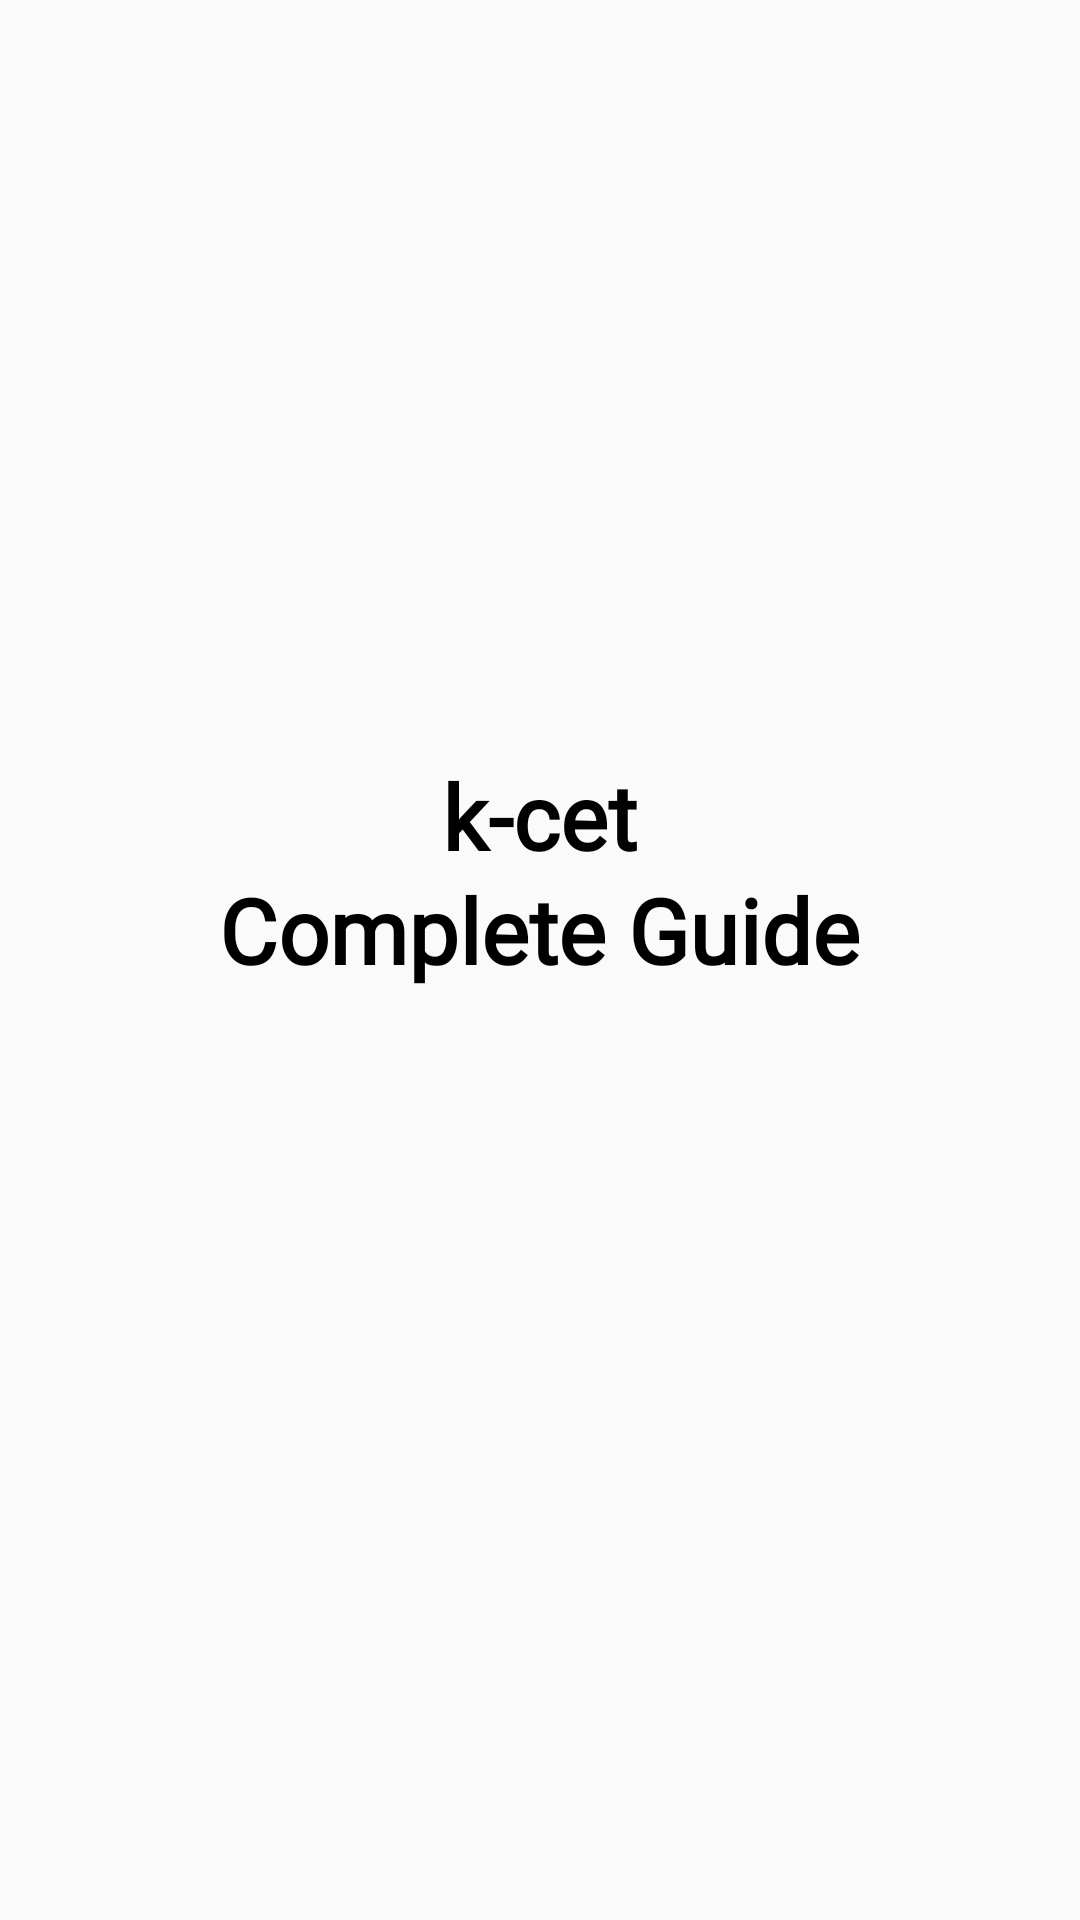

The Android layout XML behind this screen, and the referenced resources:
<!-- AndroidManifest.xml: application theme AppTheme -->
<!-- res/layout/activity_splash.xml -->
<?xml version="1.0" encoding="utf-8"?>
<RelativeLayout xmlns:android="http://schemas.android.com/apk/res/android"
    xmlns:app="http://schemas.android.com/apk/res-auto"
    xmlns:tools="http://schemas.android.com/tools"
    android:layout_width="match_parent"
    android:layout_height="match_parent"
    tools:context=".SplashActivity">


    <ImageView
        android:id="@+id/image_view"
        android:layout_width="125dp"
        android:layout_height="255dp"
        android:layout_alignParentTop="true"
        android:layout_centerHorizontal="true"
        android:layout_marginStart="120dp"
        android:layout_marginTop="136dp"
        android:src="@drawable/mugithu"
        app:layout_constraintBottom_toBottomOf="parent"
        app:layout_constraintStart_toStartOf="parent"
        app:layout_constraintTop_toTopOf="parent"
        app:layout_constraintVertical_bias="0.37" />

    <TextView
        android:id="@+id/txt_v"
        android:layout_width="wrap_content"
        android:layout_height="wrap_content"
        android:layout_alignParentBottom="true"

        android:layout_centerInParent="true"
        android:layout_marginBottom="348dp"
        android:fontFamily="@font/aclonica"
        android:text="k-cet"
        android:textColor="@color/black"
        android:textSize="30sp"
        android:textStyle="normal|bold"
        app:layout_constraintBottom_toBottomOf="parent"
        app:layout_constraintEnd_toEndOf="parent"
        app:layout_constraintStart_toStartOf="parent"
        app:layout_constraintTop_toTopOf="parent"
        app:layout_constraintVertical_bias="0.529" />

    <TextView
        android:id="@+id/txt_v1"
        android:layout_width="wrap_content"

        android:layout_height="wrap_content"
        android:layout_alignParentBottom="true"

        android:layout_centerInParent="true"
        android:layout_marginBottom="310dp"
        android:fontFamily="@font/aclonica"
        android:text="Complete Guide"
        android:textColor="@color/blackTextColor"
        android:textSize="30sp"
        android:textStyle="normal|bold"
        app:layout_constraintBottom_toBottomOf="parent"
        app:layout_constraintEnd_toEndOf="parent"
        app:layout_constraintHorizontal_bias="0.496"
        app:layout_constraintStart_toStartOf="parent"
        app:layout_constraintTop_toTopOf="parent"
        app:layout_constraintVertical_bias="0.61" />


</RelativeLayout>
<!-- resources referenced by this layout -->
<resources>
  <color name="black">#FF000000</color>
  <color name="blackTextColor">#000</color>
  <style name="AppTheme" parent="Theme.AppCompat.Light.NoActionBar">
          <item name="android:windowIsTranslucent">true</item>
  
  
          
  
      </style>
</resources>
